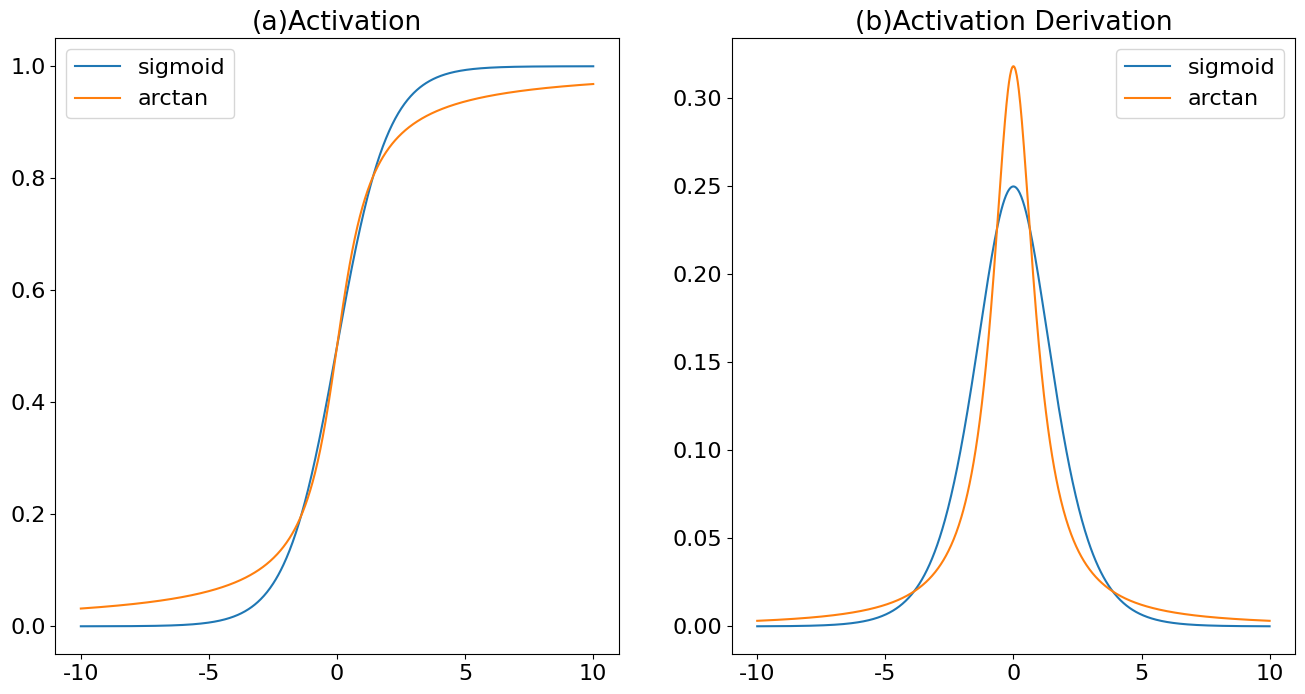

The script that saved this image:
import numpy as np
import matplotlib.pyplot as plt
import matplotlib.font_manager as fm

# 列出所有可用字体
available_fonts = fm.findSystemFonts(fontpaths=None, fontext='ttf')
font_names = [fm.FontProperties(fname=f).get_name() for f in available_fonts]
print("Available fonts:", font_names)

def activation(linear_x, method='sigmoid'):
    """
    激活函数， sigmoid / arctan
    """
    if method == 'sigmoid':
        out = np.zeros_like(linear_x, dtype=np.float64)
        biger_bool = np.abs(linear_x) >= 100
        out[biger_bool] = 1 / ( 1 + np.exp(-100 * np.sign(linear_x[biger_bool])) )
        out[~biger_bool] = 1 / ( 1 + np.exp(- linear_x[~biger_bool]))
        return out
    if method == 'arctan': # (arctan / np.pi * 2 + 1)/2 归一化
        return np.arctan(linear_x) / np.pi + 1/2


def activation_derivative(nd,  method='sigmoid'):
    """
    激活函数求导
    """
    if method == 'sigmoid': # sigmoid_out
        return nd - nd * nd
    if method == 'arctan': # linear_x
        return 1 / (1 + nd * nd)  / np.pi

import matplotlib.pyplot as plt
plt.rcParams['font.family'] = 'euclib'  # 设置字体为 SimHei（黑体）
plt.rcParams['font.size'] = 16  # 设置字体大小为 12
draw_x = np.linspace(-10, 10, 1000)
fig, axes = plt.subplots(1, 2, figsize=(16, 8))
axes[0].plot(draw_x, activation(draw_x, method='sigmoid'), label='sigmoid')
axes[0].plot(draw_x, activation(draw_x, method='arctan'), label='arctan')
axes[0].set_title('(a)Activation')
axes[0].legend()
axes[1].plot(draw_x, activation_derivative(activation(draw_x, method='sigmoid'), method='sigmoid'), label='sigmoid')
axes[1].plot(draw_x, activation_derivative(draw_x, method='arctan'), label='arctan')
axes[1].set_title('(b)Activation Derivation')
axes[1].legend()
plt.show()

